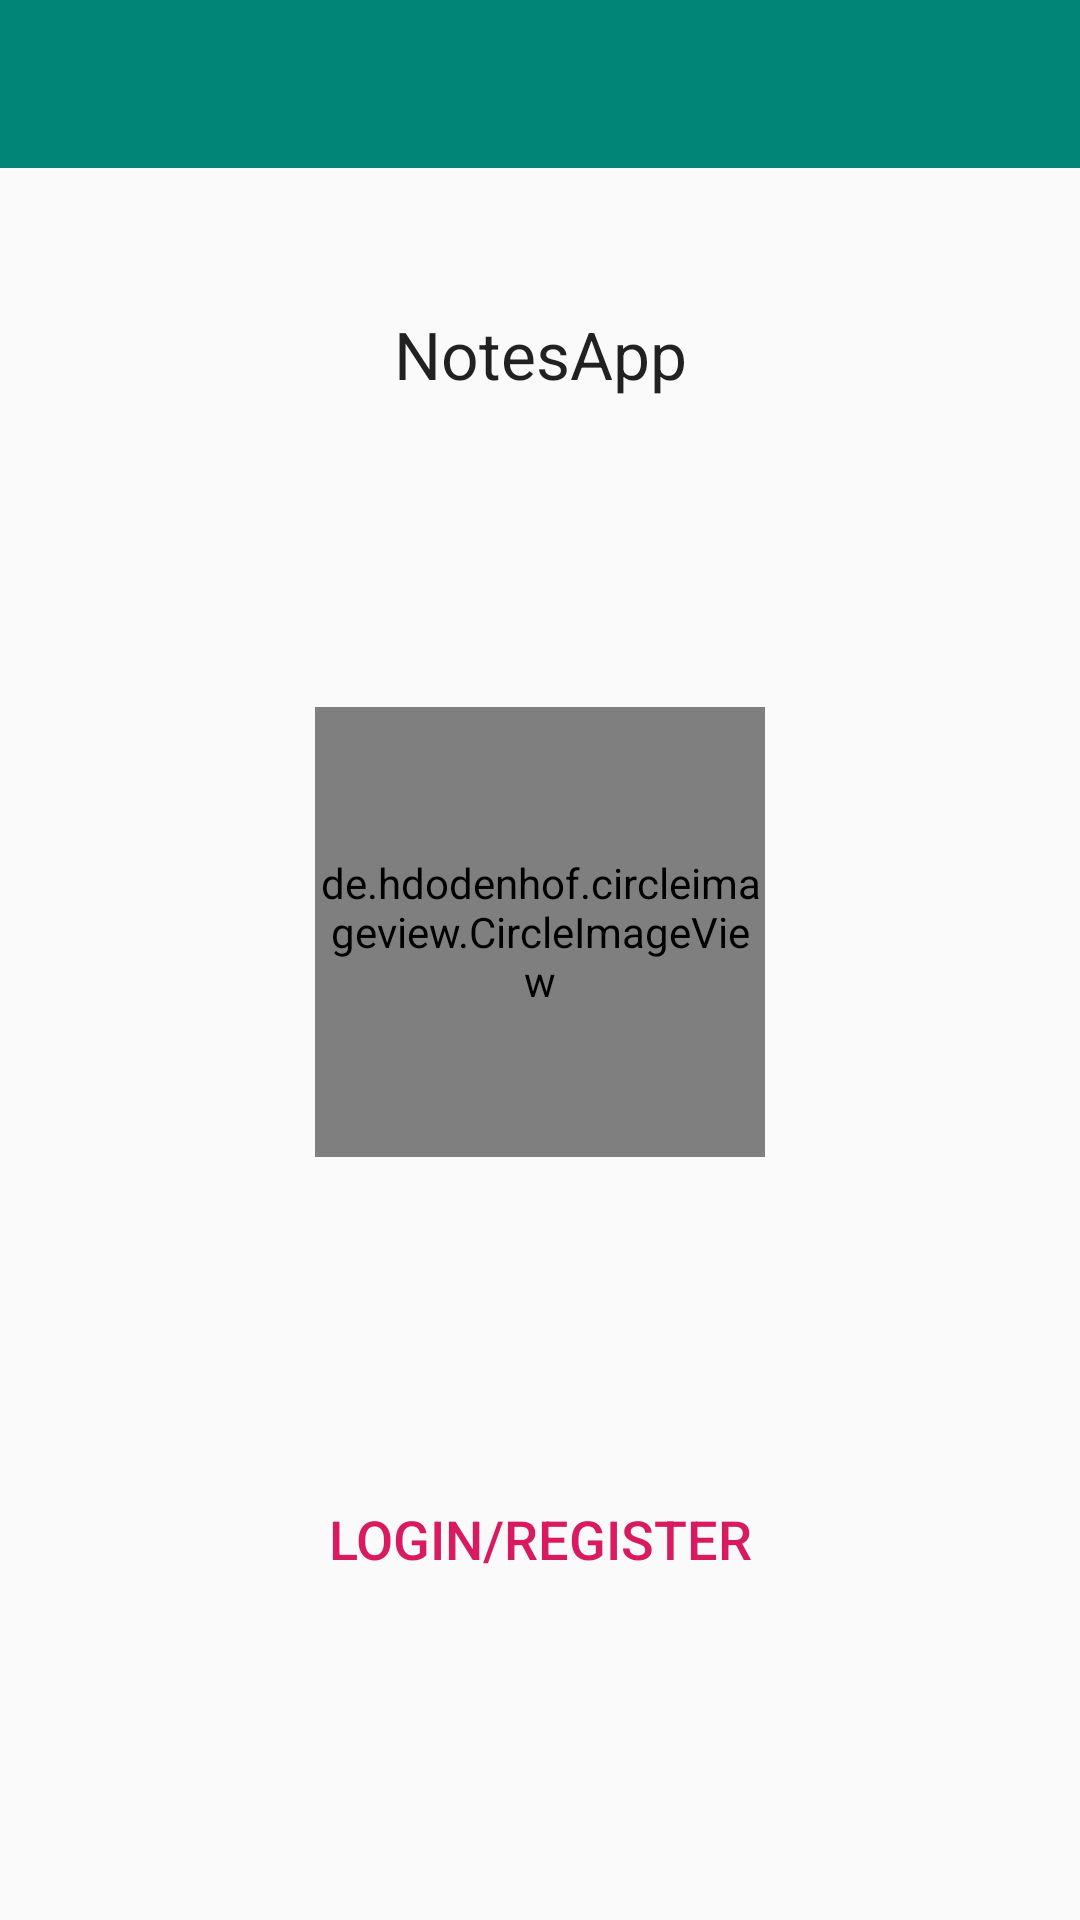

The Android layout XML behind this screen, and the referenced resources:
<!-- AndroidManifest.xml: activity theme AppTheme.NoActionBar -->
<!-- res/layout/activity_login_register.xml -->
<?xml version="1.0" encoding="utf-8"?>
<LinearLayout
        android:layout_width="match_parent"
        android:layout_height="match_parent"
        xmlns:android="http://schemas.android.com/apk/res/android">

    <include
            layout="@layout/activity_login_register_content"
            android:layout_width="match_parent"
            android:layout_height="match_parent"/>

</LinearLayout>
<!-- res/layout/activity_login_register_content.xml (included above) -->
<?xml version="1.0" encoding="utf-8"?>
<androidx.constraintlayout.widget.ConstraintLayout
        xmlns:android="http://schemas.android.com/apk/res/android"
        xmlns:app="http://schemas.android.com/apk/res-auto"
        xmlns:tools="http://schemas.android.com/tools"
        android:layout_width="match_parent"
        android:layout_height="match_parent"
        tools:context=".ui.activities.loginRegistryActivity.LoginRegisterActivity"
        app:layout_constraintVertical_chainStyle="spread">

    <include
            layout="@layout/toolbar"/>

    <TextView
            android:id="@+id/textViewNotesApp"
            android:layout_width="wrap_content"
            android:layout_height="wrap_content"
            app:layout_constraintStart_toStartOf="parent"
            app:layout_constraintEnd_toEndOf="parent"
            app:layout_constraintTop_toTopOf="parent"
            app:layout_constraintBottom_toTopOf="@+id/circularImageLogo"
            android:text="@string/notesApp"
            android:textAppearance="@style/TextAppearance.AppCompat.Large"
            app:layout_constraintVertical_chainStyle="spread"/>

    <de.hdodenhof.circleimageview.CircleImageView
            android:id="@+id/circularImageLogo"
            android:layout_width="150dp"
            android:layout_height="150dp"
            android:src="@drawable/notes_app_logo"
            app:layout_constraintStart_toStartOf="parent"
            app:layout_constraintEnd_toEndOf="parent"
            app:layout_constraintTop_toBottomOf="@+id/textViewNotesApp"
            app:layout_constraintBottom_toTopOf="@+id/buttonLoginRegister"
            app:layout_constraintVertical_chainStyle="spread_inside"/>

    <Button
            android:id="@+id/buttonLoginRegister"
            android:layout_width="wrap_content"
            android:layout_height="wrap_content"
            app:layout_constraintTop_toBottomOf="@+id/circularImageLogo"
            app:layout_constraintStart_toStartOf="parent"
            app:layout_constraintEnd_toEndOf="parent"
            app:layout_constraintBottom_toBottomOf="parent"
            android:text="@string/login_register"
            android:textSize="18sp"
            style="@style/Widget.AppCompat.Button.Borderless.Colored"
            app:layout_constraintVertical_chainStyle="packed"/>

</androidx.constraintlayout.widget.ConstraintLayout>
<!-- res/layout/toolbar.xml (included above) -->
<?xml version="1.0" encoding="utf-8"?>
<com.google.android.material.appbar.AppBarLayout
        android:layout_height="wrap_content"
        android:layout_width="match_parent"
        android:theme="@style/AppTheme.AppBarOverlay"
        xmlns:app="http://schemas.android.com/apk/res-auto"
        xmlns:android="http://schemas.android.com/apk/res/android">

<androidx.appcompat.widget.Toolbar
        android:id="@+id/toolbar"
        android:layout_width="match_parent"
        android:layout_height="?attr/actionBarSize"
        android:background="?attr/colorPrimary"
        app:popupTheme="@style/AppTheme.PopupOverlay"/>

</com.google.android.material.appbar.AppBarLayout>
<!-- resources referenced by this layout -->
<resources>
  <!-- drawable notes_app_logo: png bitmap (drawable, 121948 bytes) -->
  <string name="login_register">Login/Register</string>
  <string name="notesApp">NotesApp</string>
  <style name="AppTheme.AppBarOverlay" parent="ThemeOverlay.AppCompat.Dark.ActionBar" />
  <style name="AppTheme.PopupOverlay" parent="ThemeOverlay.AppCompat.Light" />
  <style name="AppTheme.NoActionBar">
          <item name="windowActionBar">false</item>
          <item name="windowNoTitle">true</item>
          <item name="android:statusBarColor">@android:color/transparent</item>
      </style>
</resources>
